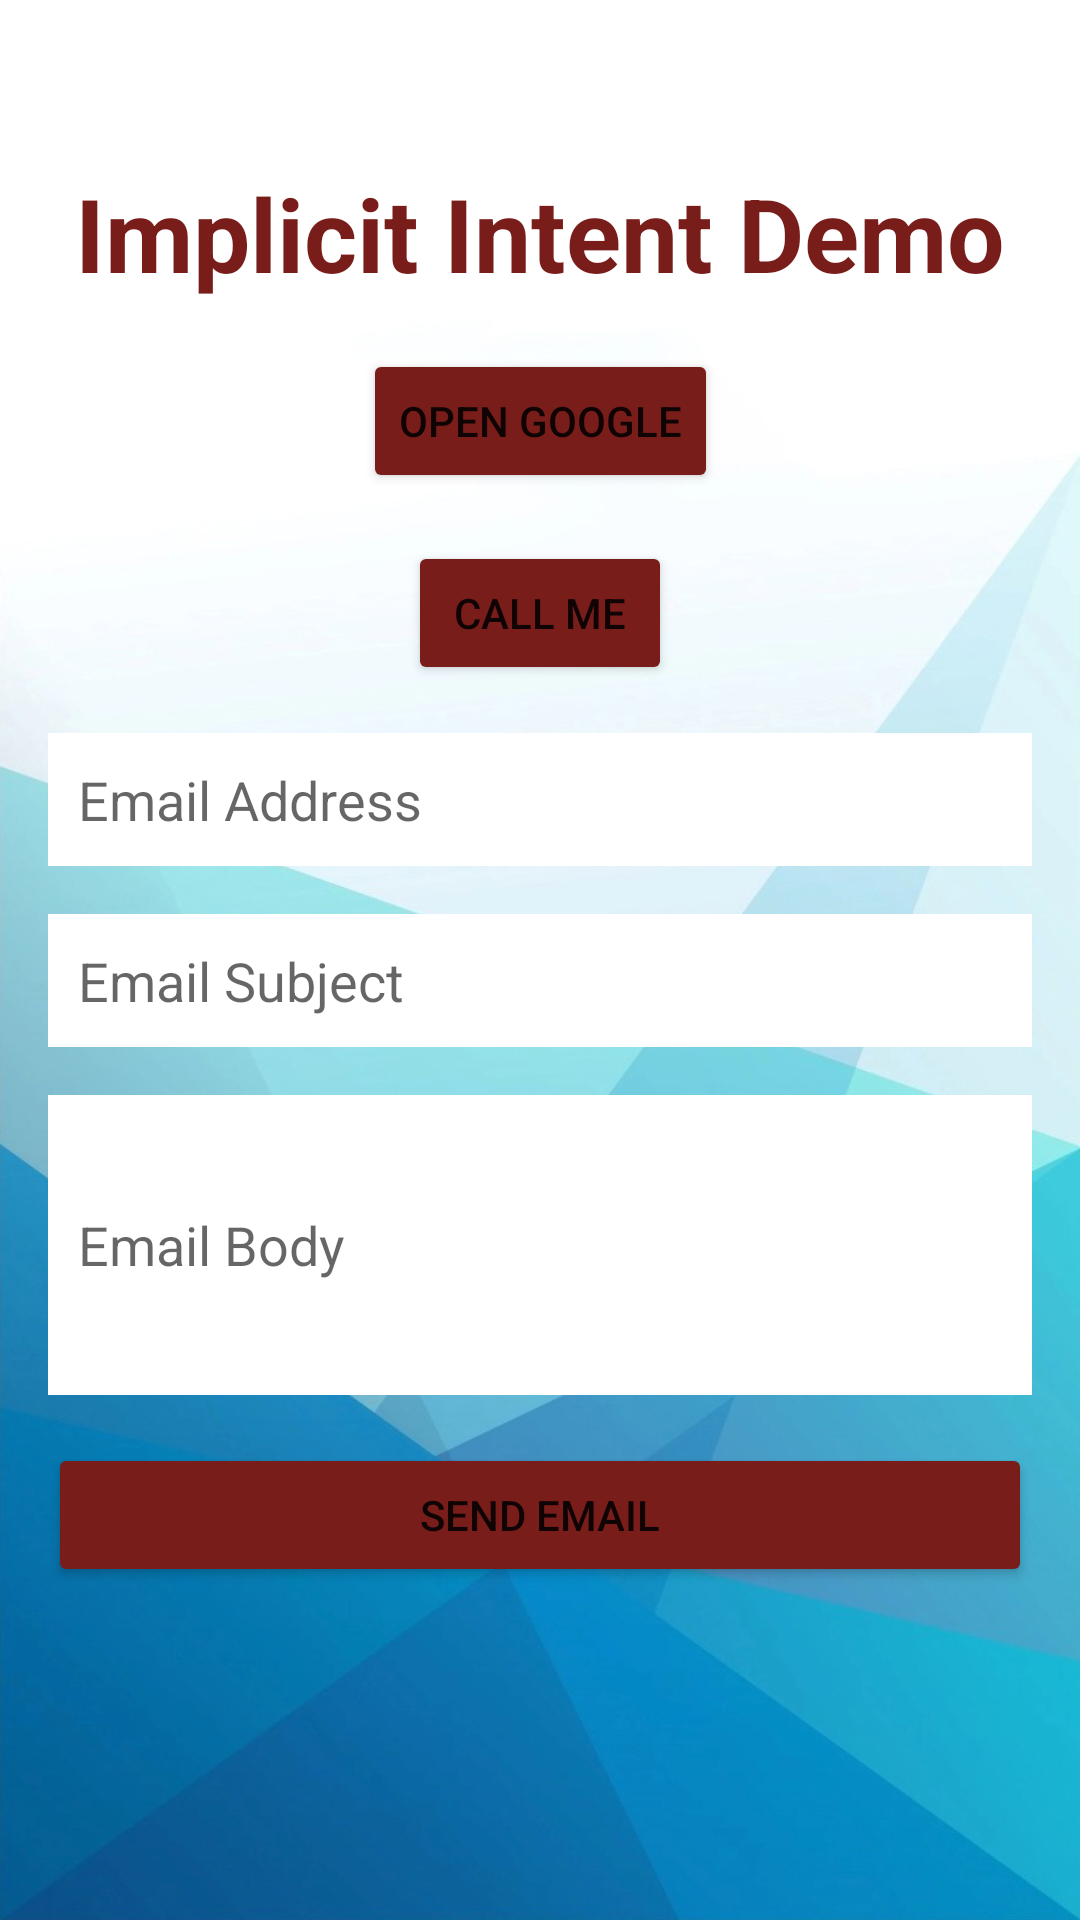

Here is an Android app screen rendered from its layout file. Give the layout XML and the strings, colors and styles it references.
<!-- AndroidManifest.xml: application theme Theme.SDJICKotlin -->
<!-- res/layout/activity_implicit_intent_demo.xml -->
<?xml version="1.0" encoding="utf-8"?>
<androidx.constraintlayout.widget.ConstraintLayout xmlns:android="http://schemas.android.com/apk/res/android"
    xmlns:app="http://schemas.android.com/apk/res-auto"
    xmlns:tools="http://schemas.android.com/tools"
    android:layout_width="match_parent"
    android:layout_height="match_parent"
    android:background="@drawable/app_bg"
    tools:context=".ImplicitIntentDemoActivity">

    <ScrollView
        android:layout_width="match_parent"
        android:layout_height="match_parent">

        <androidx.constraintlayout.widget.ConstraintLayout
            android:layout_width="match_parent"
            android:layout_height="wrap_content">

        <ImageView
            android:id="@+id/imageView"
            android:layout_width="match_parent"
            android:layout_height="wrap_content"
            android:layout_marginStart="16dp"
            android:layout_marginTop="16dp"
            android:layout_marginEnd="16dp"
            app:layout_constraintEnd_toEndOf="parent"
            app:layout_constraintStart_toStartOf="parent"
            app:layout_constraintTop_toTopOf="parent"
            app:srcCompat="@drawable/sdjic_hd" />

        <TextView
            android:id="@+id/txtTitle"
            android:layout_width="wrap_content"
            android:layout_height="wrap_content"
            android:layout_marginStart="32dp"
            android:layout_marginTop="39dp"
            android:layout_marginEnd="32dp"
            android:text="Implicit Intent Demo"
            android:textColor="@color/primary"
            android:textSize="34sp"
            android:textStyle="bold"
            app:layout_constraintEnd_toEndOf="parent"
            app:layout_constraintStart_toStartOf="parent"
            app:layout_constraintTop_toBottomOf="@+id/imageView" />

        <Button
            android:id="@+id/btnOpenGoogle"
            android:layout_width="wrap_content"
            android:layout_height="wrap_content"
            android:layout_marginTop="16dp"
            android:backgroundTint="@color/primary"
            android:onClick="handleOpenGoogle"
            android:text="Open Google"
            app:layout_constraintEnd_toEndOf="parent"
            app:layout_constraintStart_toStartOf="parent"
            app:layout_constraintTop_toBottomOf="@+id/txtTitle" />

        <Button
            android:id="@+id/btnCallMe"
            android:layout_width="wrap_content"
            android:layout_height="wrap_content"
            android:layout_marginTop="16dp"
            android:backgroundTint="@color/primary"
            android:onClick="handleCallMe"
            android:text="Call Me"
            app:layout_constraintEnd_toEndOf="parent"
            app:layout_constraintStart_toStartOf="parent"
            app:layout_constraintTop_toBottomOf="@+id/btnOpenGoogle" />

        <EditText
            android:id="@+id/etEmailAddress"
            android:layout_width="0dp"
            android:layout_height="wrap_content"
            android:layout_marginStart="16dp"
            android:layout_marginTop="16dp"
            android:layout_marginEnd="16dp"
            android:ems="10"
            android:background="@color/white"
            android:padding="10dp"
            android:hint="Email Address"
            android:inputType="textEmailAddress"
            app:layout_constraintEnd_toEndOf="parent"
            app:layout_constraintStart_toStartOf="parent"
            app:layout_constraintTop_toBottomOf="@+id/btnCallMe" />

        <EditText
            android:id="@+id/etEmailSubject"
            android:layout_width="0dp"
            android:layout_height="wrap_content"
            android:layout_marginStart="16dp"
            android:layout_marginTop="16dp"
            android:layout_marginEnd="16dp"
            android:ems="10"
            android:background="@color/white"
            android:padding="10dp"
            android:hint="Email Subject"
            android:inputType="textEmailSubject"
            app:layout_constraintEnd_toEndOf="parent"
            app:layout_constraintStart_toStartOf="parent"
            app:layout_constraintTop_toBottomOf="@+id/etEmailAddress" />

        <EditText
            android:id="@+id/etEmailBody"
            android:layout_width="0dp"
            android:layout_height="wrap_content"
            android:layout_marginStart="16dp"
            android:layout_marginTop="16dp"
            android:layout_marginEnd="16dp"
            android:ems="10"
            android:background="@color/white"
            android:padding="10dp"
            android:hint="Email Body"
            android:inputType="textMultiLine"
            android:height="100dp"
            app:layout_constraintEnd_toEndOf="parent"
            app:layout_constraintStart_toStartOf="parent"
            app:layout_constraintTop_toBottomOf="@+id/etEmailSubject" />

        <Button
            android:id="@+id/btnSendEmail"
            android:layout_width="0dp"
            android:layout_height="wrap_content"
            android:layout_marginTop="16dp"
            android:layout_marginStart="16dp"
            android:layout_marginEnd="16dp"
            android:backgroundTint="@color/primary"
            android:onClick="handleSendEmail"
            android:text="Send Email"
            app:layout_constraintEnd_toEndOf="parent"
            app:layout_constraintStart_toStartOf="parent"
            app:layout_constraintTop_toBottomOf="@+id/etEmailBody" />

        </androidx.constraintlayout.widget.ConstraintLayout>

    </ScrollView>
</androidx.constraintlayout.widget.ConstraintLayout>
<!-- resources referenced by this layout -->
<resources>
  <color name="primary">#781D1A</color>
  <color name="white">#FFFFFFFF</color>
  <!-- drawable app_bg: jpg bitmap (drawable, 322374 bytes) -->
  <style name="Theme.SDJICKotlin" parent="Theme.MaterialComponents.DayNight.DarkActionBar">
          
          <item name="colorPrimary">@color/purple_500</item>
          <item name="colorPrimaryVariant">@color/purple_700</item>
          <item name="colorOnPrimary">@color/white</item>
          
          <item name="colorSecondary">@color/teal_200</item>
          <item name="colorSecondaryVariant">@color/teal_700</item>
          <item name="colorOnSecondary">@color/black</item>
          
          <item name="android:statusBarColor" tools:targetApi="l">?attr/colorPrimaryVariant</item>
          
      </style>
  <color name="purple_500">#FF6200EE</color>
  <color name="purple_700">#FF3700B3</color>
  <color name="teal_200">#FF03DAC5</color>
  <color name="teal_700">#FF018786</color>
  <color name="black">#FF000000</color>
</resources>
